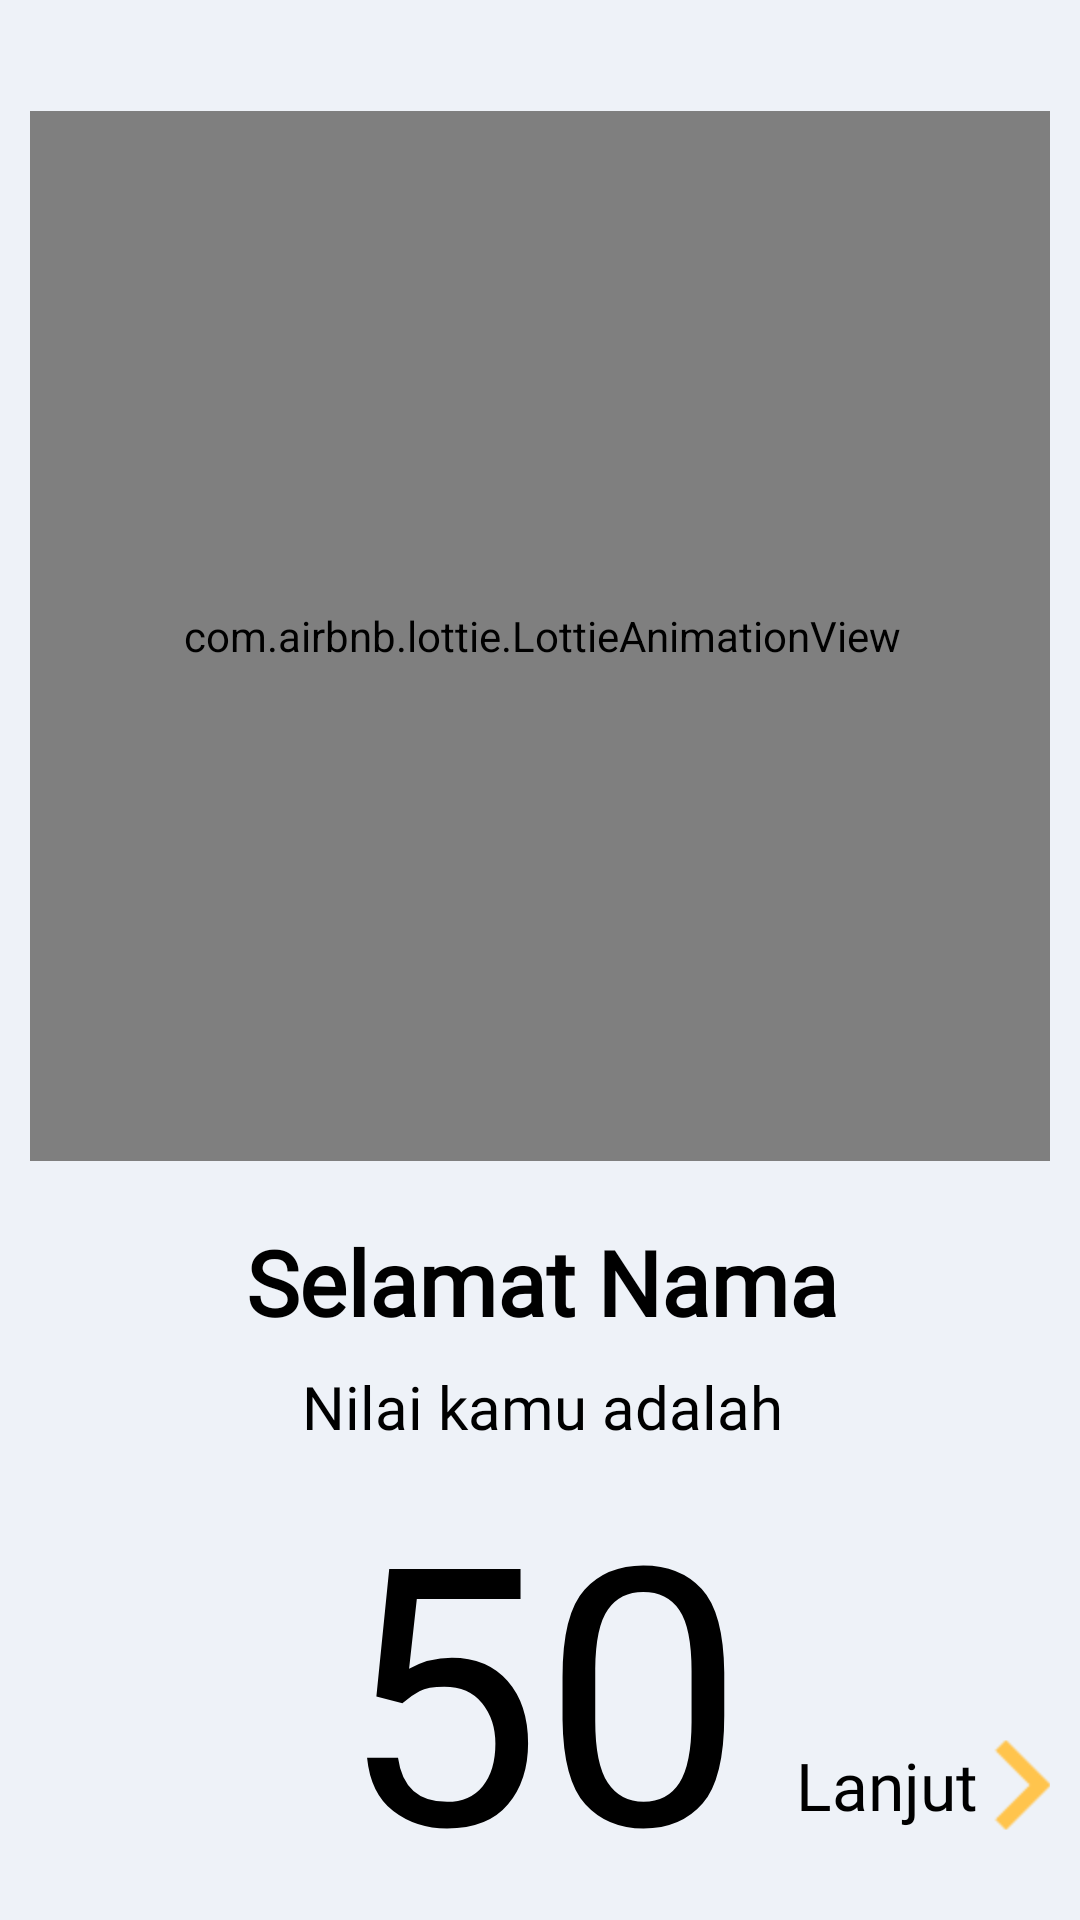

The Android layout XML behind this screen, and the referenced resources:
<!-- AndroidManifest.xml: application theme Theme.Pipi -->
<!-- res/layout/activity_result.xml -->
<?xml version="1.0" encoding="utf-8"?>
<androidx.constraintlayout.widget.ConstraintLayout xmlns:android="http://schemas.android.com/apk/res/android"
    xmlns:app="http://schemas.android.com/apk/res-auto"
    xmlns:tools="http://schemas.android.com/tools"
    android:layout_width="match_parent"
    android:layout_height="match_parent"
    android:orientation="horizontal"
    android:background="#EEF2F8"
    android:padding="10dp"
    android:gravity="center"
    tools:context=".Result">

    <com.airbnb.lottie.LottieAnimationView
        android:id="@+id/animationView"
        android:layout_width="350dp"
        android:layout_height="350dp"
        app:layout_constraintBottom_toBottomOf="parent"
        app:layout_constraintEnd_toEndOf="parent"
        app:layout_constraintHorizontal_bias="0.491"
        app:layout_constraintStart_toStartOf="parent"
        app:layout_constraintTop_toTopOf="parent"
        app:layout_constraintVertical_bias="0.100"
        app:lottie_autoPlay="true"
        app:lottie_loop="false"
        app:lottie_rawRes="@raw/selamat" />

    <TextView
        android:id="@+id/congo"
        android:layout_width="350dp"
        android:layout_height="wrap_content"
        android:layout_marginTop="20dp"
        android:fontFamily="@font/balsamiqsans"
        android:gravity="center_horizontal"
        android:text="Selamat Nama"
        android:textAlignment="center"
        android:textColor="@color/black"
        android:textSize="30sp"
        android:textStyle="bold"
        app:layout_constraintEnd_toEndOf="parent"
        app:layout_constraintHorizontal_bias="0.491"
        app:layout_constraintStart_toStartOf="parent"
        app:layout_constraintTop_toBottomOf="@+id/animationView" />

    <TextView
        android:id="@+id/textView3"
        android:layout_width="350dp"
        android:layout_height="wrap_content"
        android:layout_marginTop="8dp"
        android:fontFamily="@font/balsamiqsans"
        android:gravity="center_horizontal"
        android:text="Nilai kamu adalah"
        android:textAlignment="center"
        android:textColor="@color/black"
        android:textSize="20sp"
        app:layout_constraintEnd_toEndOf="parent"
        app:layout_constraintHorizontal_bias="0.491"
        app:layout_constraintStart_toStartOf="parent"
        app:layout_constraintTop_toBottomOf="@+id/congo" />

    <TextView
        android:id="@+id/Score"
        android:layout_width="350dp"
        android:layout_height="wrap_content"
        android:fontFamily="@font/balsamiqsans"
        android:gravity="center_horizontal"
        android:text="50"
        android:textAlignment="center"
        android:textColor="@color/black"
        android:textSize="120sp"
        app:layout_constraintBottom_toBottomOf="parent"
        app:layout_constraintEnd_toEndOf="parent"
        app:layout_constraintHorizontal_bias="0.491"
        app:layout_constraintStart_toStartOf="parent"
        app:layout_constraintTop_toBottomOf="@+id/textView3"
        app:layout_constraintVertical_bias="0.089" />

    <androidx.cardview.widget.CardView
        android:id="@+id/button"
        android:layout_width="wrap_content"
        android:layout_height="wrap_content"
        android:layout_marginBottom="20dp"
        android:foreground="?android:attr/selectableItemBackground"
        app:cardBackgroundColor="#00FFFFFF"
        app:cardElevation="0dp"
        app:layout_constraintBottom_toBottomOf="parent"
        app:layout_constraintEnd_toEndOf="@+id/Score">

        <TextView
            android:layout_width="wrap_content"
            android:layout_height="wrap_content"
            android:layout_gravity="center_vertical"
            android:fontFamily="@font/balsamiqsans"
            android:text="Lanjut"
            android:textColor="@color/black"
            android:textSize="22sp"
            android:textStyle="normal" />

        <ImageView
            android:layout_width="30dp"
            android:layout_height="30dp"
            android:layout_marginLeft="60dp"
            android:scaleX="2"
            android:scaleY="2"
            android:src="@drawable/ic_baseline_navigate_next_24" />

    </androidx.cardview.widget.CardView>

</androidx.constraintlayout.widget.ConstraintLayout>
<!-- resources referenced by this layout -->
<resources>
  <color name="black">#000000</color>
  <!-- drawable ic_baseline_navigate_next_24 (drawable) -->
  <vector android:autoMirrored="true" android:height="30dp"
      android:tint="#FFC44D" android:viewportHeight="24"
      android:viewportWidth="24" android:width="30dp" xmlns:android="http://schemas.android.com/apk/res/android">
      <path android:fillColor="@android:color/white" android:pathData="M10,6L8.59,7.41 13.17,12l-4.58,4.59L10,18l6,-6z"/>
  </vector>
  <style name="Theme.Pipi" parent="Theme.AppCompat.Light.NoActionBar">
          <item name="android:forceDarkAllowed" tools:targetApi="q">false</item>
          <item name="windowActionBar">false</item>
          <item name="windowNoTitle">true</item>
          <item name="android:windowTranslucentStatus">true</item>
          <item name="android:windowTranslucentNavigation">true</item>
          <item name="android:fitsSystemWindows">true</item>
      </style>
</resources>
